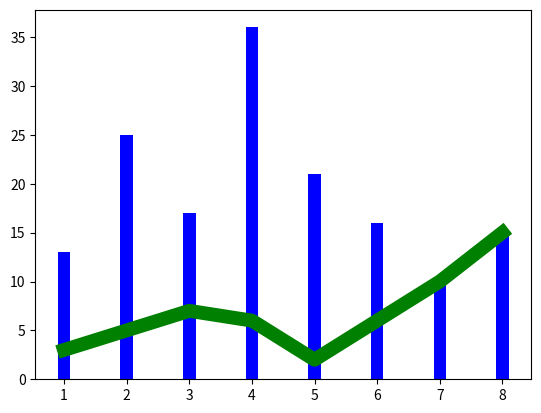

Reproduce this figure in Python.
import numpy as np
import matplotlib.pyplot as plt

x = np.array([1, 2, 3, 4, 5, 6, 7, 8])
y = np.array([3, 5, 7, 6, 2, 6, 10, 15])
plt.plot(x, y, 'r')  # 折线 1 x 2 y 3 color
plt.plot(x, y, 'g', lw=10)  # 4 line w
# 折线 饼状 柱状
x = np.array([1, 2, 3, 4, 5, 6, 7, 8])
y = np.array([13, 25, 17, 36, 21, 16, 10, 15])
plt.bar(x, y, 0.2, alpha=1, color='b')  # 5 color 4 透明度 3 0.9
plt.show()
